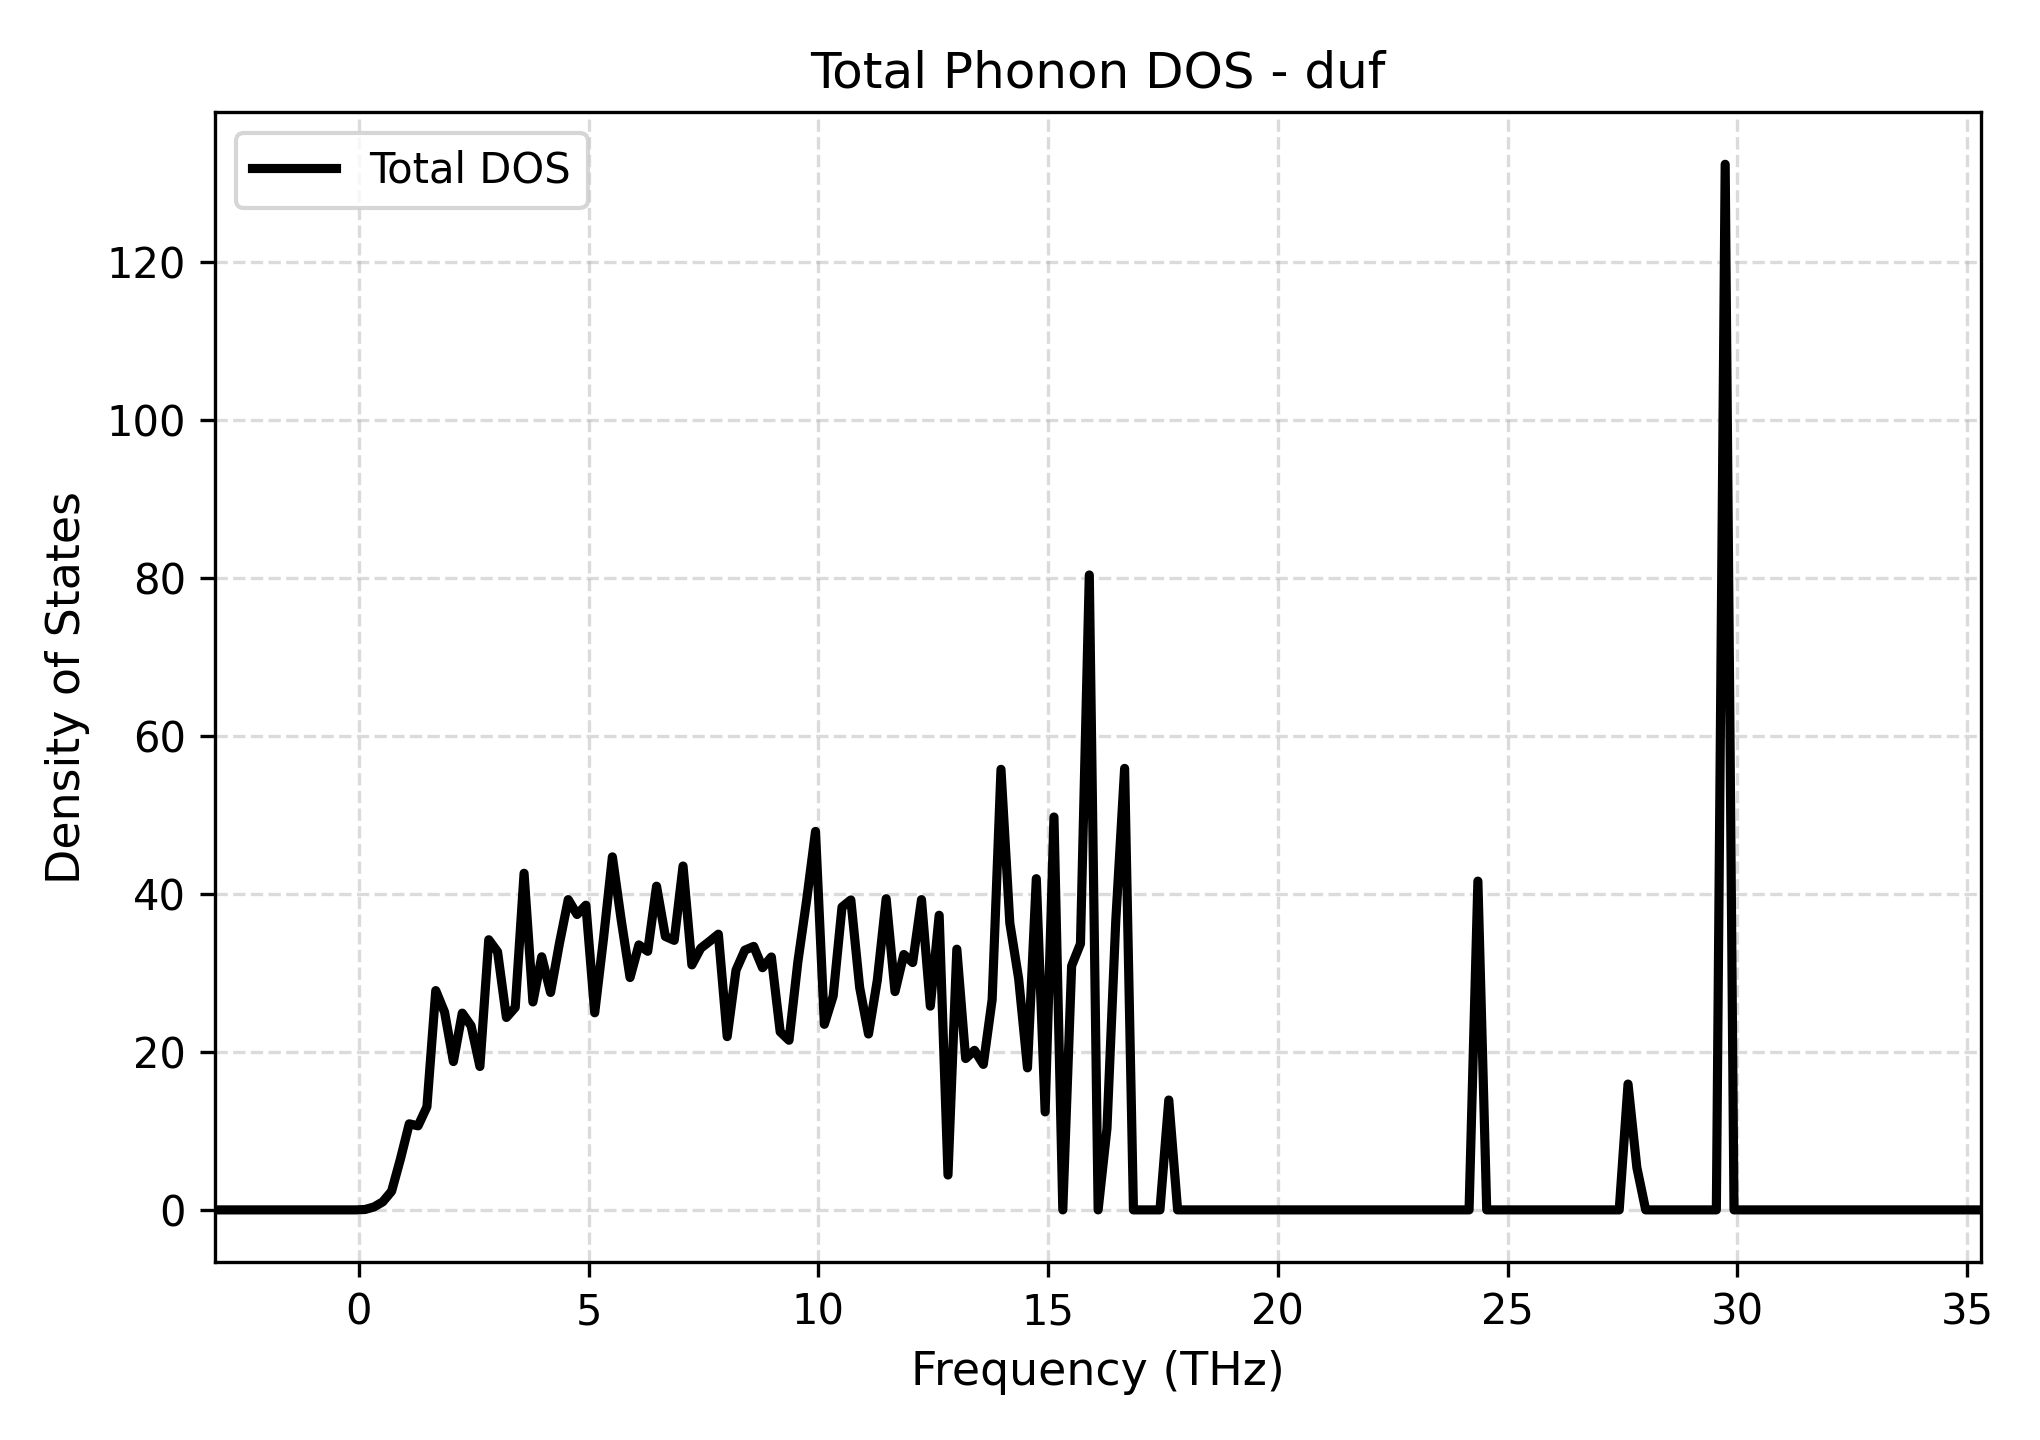

Source data for this figure (header and first rows):
Frequency_THz, Total_DOS
-3.129, 0.0
-2.937, 0.0
-2.745, 0.0
-2.553, 0.0
-2.36, 0.0
-2.168, 0.0
-1.976, 0.0
-1.784, 0.0
-1.592, 0.0
-1.4, 0.0
-1.207, 0.0
-1.015, 0.0
-0.823, 0.0
-0.6309, 0.0
-0.4387, 0.0
-0.2465, 0.0
-0.05434, 0.0
0.1378, 0.05169
0.33, 0.3677
0.5222, 1.02
0.7143, 2.358
0.9065, 6.435
1.099, 10.9
1.291, 10.64
1.483, 13.05
1.675, 27.76
1.867, 25.03
2.06, 18.78
2.252, 24.91
2.444, 23.3
2.636, 18.15
2.828, 34.2
3.02, 32.67
3.213, 24.36
3.405, 25.63
3.597, 42.61
3.789, 26.32
3.981, 32.04
4.173, 27.52
4.366, 33.72
4.558, 39.28
4.75, 37.39
4.942, 38.57
5.134, 24.95
5.326, 34.39
5.519, 44.69
5.711, 36.69
5.903, 29.42
6.095, 33.54
6.287, 32.74
6.479, 40.98
6.672, 34.62
6.864, 34.12
7.056, 43.53
7.248, 31.02
7.44, 33.12
7.632, 33.99
7.825, 34.9
8.017, 21.94
8.209, 30.36
... 141 more rows
